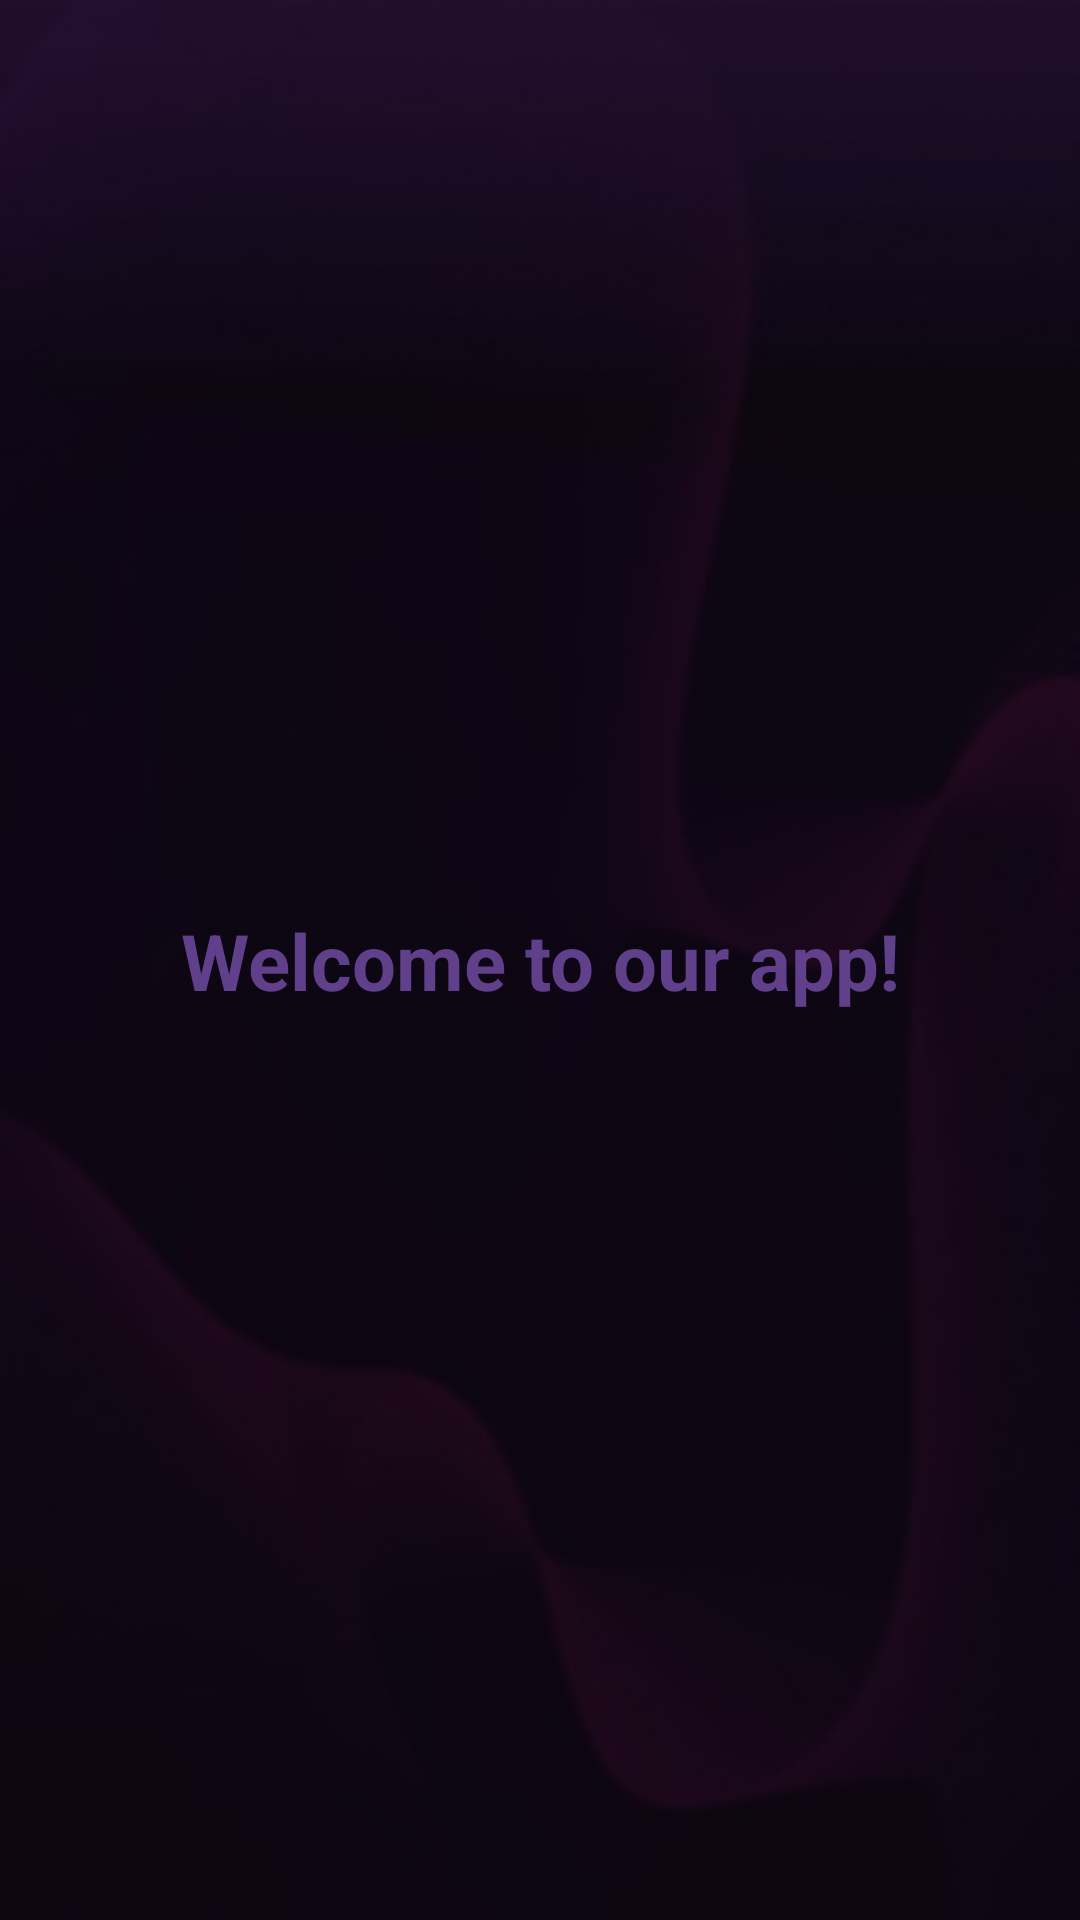

Layout XML and referenced resources for this Android screen:
<!-- AndroidManifest.xml: application theme Theme.PayTrack -->
<!-- res/layout/activity_main.xml -->
<?xml version="1.0" encoding="utf-8"?>
<androidx.constraintlayout.widget.ConstraintLayout xmlns:android="http://schemas.android.com/apk/res/android"
    xmlns:app="http://schemas.android.com/apk/res-auto"
    xmlns:tools="http://schemas.android.com/tools"
    android:layout_width="match_parent"
    android:layout_height="match_parent"
    android:background="@drawable/bg"
    tools:context=".MainActivity">

    <TextView
        android:layout_width="wrap_content"
        android:layout_height="wrap_content"
        android:text="Welcome to our app!"
        android:textColor="#D5704BA3"
        android:textSize="26sp"
        android:textStyle="bold"
        app:layout_constraintBottom_toBottomOf="parent"
        app:layout_constraintEnd_toEndOf="parent"
        app:layout_constraintStart_toStartOf="parent"
        app:layout_constraintTop_toTopOf="parent" />

</androidx.constraintlayout.widget.ConstraintLayout>
<!-- resources referenced by this layout -->
<resources>
  <!-- drawable bg: jpg bitmap (drawable, 11681 bytes) -->
  <style name="Theme.PayTrack" parent="Theme.MaterialComponents.DayNight.NoActionBar">
          
          <item name="colorPrimary">@color/purple_500</item>
          <item name="colorPrimaryVariant">@color/purple_700</item>
          <item name="colorOnPrimary">@color/white</item>
          
          <item name="colorOnSecondary">@color/black</item>
          
          <item name="android:statusBarColor">?attr/colorPrimaryVariant</item>
          
      </style>
  <color name="purple_500">#8819D7</color>
  <color name="purple_700">#551682</color>
  <color name="white">#D3D3D3</color>
  <color name="black">#1E1723</color>
</resources>
